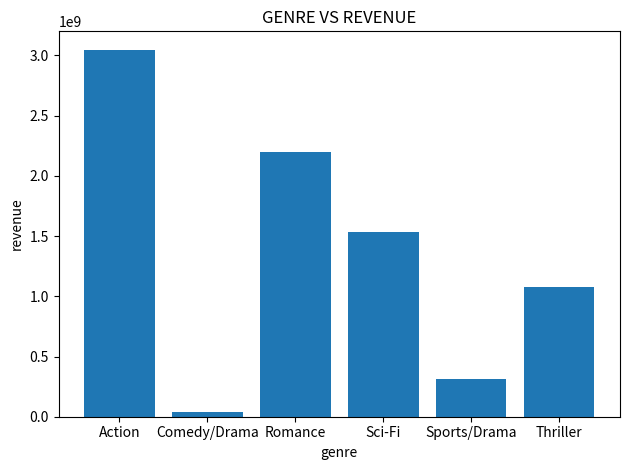
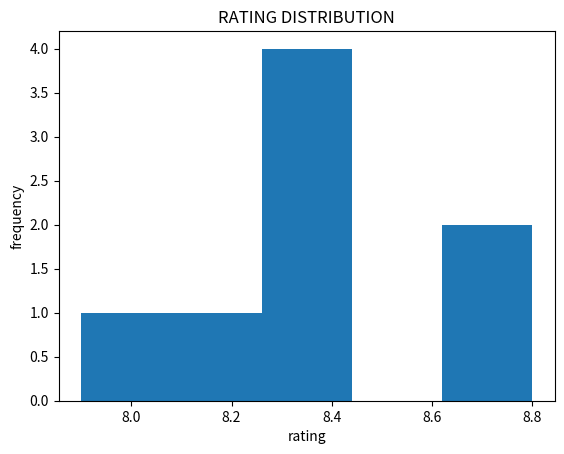

Reproduce these figures in Python, in order.
#MOVIE DATASET ANALYSIS
import pandas as pd
import matplotlib.pyplot as plt
data = {
    "Movie_Name": ["Inception","Avengers: Endgame","Interstellar","Joker",
                   "Titanic","3 Idiots","Bahubali 2","Dangal"],

    "Rating": [8.8, 8.4, 8.7,8.3,7.9,8.4,8.2,8.3],

    "Genre": ["Sci-Fi","Action","Sci-Fi","Thriller",
              "Romance","Comedy/Drama","Action","Sports/Drama"
    ],

    "Revenue": [836000000, 2798000000,701000000,1074000000,2200000000,40000000,250000000,310000000]
}
df = pd.DataFrame(data)

#highest rated movie
highest = df.sort_values(by="Rating", ascending=False)
print(highest[["Movie_Name", "Rating"]])

#most profitable genres
most_profit = df.groupby("Genre")["Revenue"].sum()
print(most_profit.sort_values(ascending=False))

#Genre vs Revenue
plt.bar(most_profit.index,most_profit.values)
plt.title("GENRE VS REVENUE")
plt.xlabel("genre")
plt.ylabel("revenue")
plt.tight_layout()
plt.show()

#Rating Distribution
plt.hist(df["Rating"],bins = 5 )
plt.title("RATING DISTRIBUTION")
plt.xlabel("rating")
plt.ylabel("frequency")
plt.show()

#correlation between rating and revenue
print("Correlation between Rating and Revenue:",df["Rating"].corr(df["Revenue"]))

#Top 5 movies
top5 = df.sort_values(by = "Revenue", ascending=False).head(5)
print(top5[["Movie_Name","Revenue"]])
